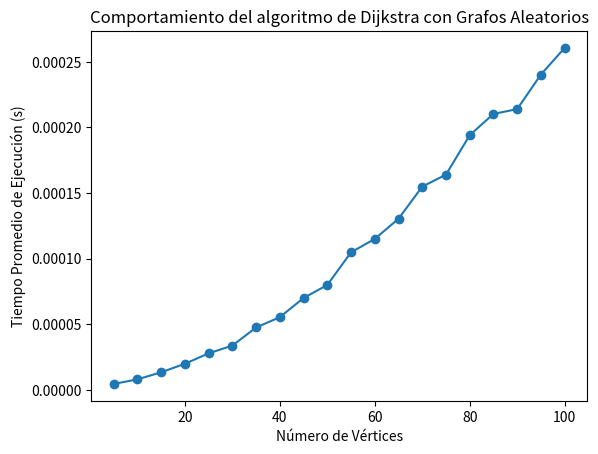

Here is the Python script that generated this plot:
import heapq  # Importamos el módulo heapq para implementar la cola de prioridad
import time  # Importamos el módulo time para medir el tiempo de ejecución
import random  # Importamos el módulo random para generar números aleatorios
import matplotlib.pyplot as plt  # Importamos matplotlib para graficar

# Creamos una clase para representar nuestro Grafo
class Graph:
    def __init__(self):
        # Inicializamos un diccionario para almacenar los vértices y sus conexiones
        self.vertices = {}
    
    # Método para agregar un nuevo vértice al grafo
    def add_vertex(self, vertex):
        # Verificamos si el vértice no existe ya antes de agregarlo
        if vertex not in self.vertices:
            # Agregamos el vértice al diccionario con una lista vacía de conexiones
            self.vertices[vertex] = []
    
    # Método para agregar una arista (con peso) entre dos vértices
    def add_edge(self, from_vertex, to_vertex, weight):
        # Añadimos la conexión desde un vértice de inicio a otro con su respectivo peso
        self.vertices[from_vertex].append((to_vertex, weight))

# Función para el algoritmo de Dijkstra
def dijkstra(graph, start_vertex):
    # Creamos un diccionario para almacenar las distancias mínimas
    distances = {vertex: float('infinity') for vertex in graph.vertices}
    # Establecemos la distancia mínima desde el vértice inicial a él mismo como 0
    distances[start_vertex] = 0
    # Creamos una cola de prioridad con la distancia actual y el vértice actual
    priority_queue = [(0, start_vertex)]

    # Mientras haya elementos en la cola de prioridad
    while priority_queue:
        # Obtenemos el vértice actual y su distancia
        current_distance, current_vertex = heapq.heappop(priority_queue)

        # Si la distancia actual es mayor que la registrada, no hacemos nada
        if current_distance > distances[current_vertex]:
            continue

        # Iteramos sobre los vecinos del vértice actual
        for neighbor, weight in graph.vertices[current_vertex]:
            # Calculamos la nueva distancia
            distance = current_distance + weight

            # Si la nueva distancia es menor que la registrada, actualizamos la distancia
            if distance < distances[neighbor]:
                distances[neighbor] = distance
                # Agregamos el vecino y su nueva distancia a la cola de prioridad
                heapq.heappush(priority_queue, (distance, neighbor))

    # Devolvemos las distancias mínimas
    return distances

# Función para generar un grafo aleatorio
def generate_random_graph(num_vertices):
    G = Graph()
    
    for i in range(1, num_vertices + 1):
        G.add_vertex(str(i))

    for i in range(1, num_vertices + 1):
        for j in range(i + 1, num_vertices + 1):
            if random.choice([True, False]):
                weight = random.randint(1, 10)
                G.add_edge(str(i), str(j), weight)

    return G

# Realizar experimentos
max_vertices = 100
execution_times = []
num_vertices_list = []

# Iteramos sobre diferentes tamaños de grafo
for i in range(5, max_vertices + 1, 5):
    total_time = 0
    # Realizamos 10 experimentos por tamaño de grafo
    for _ in range(10):
        graph = generate_random_graph(i)

        start_time = time.time()
        dijkstra(graph, "1")
        end_time = time.time()

        total_time += end_time - start_time

    # Calculamos el tiempo promedio de ejecución
    avg_time = total_time / 10
    execution_times.append(avg_time)
    num_vertices_list.append(i)

# Graficar los resultados
plt.plot(num_vertices_list, execution_times, marker='o')
plt.xlabel('Número de Vértices')
plt.ylabel('Tiempo Promedio de Ejecución (s)')
plt.title('Comportamiento del algoritmo de Dijkstra con Grafos Aleatorios')
plt.show()
